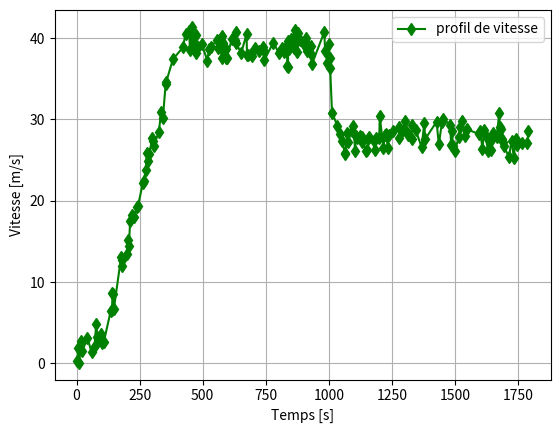
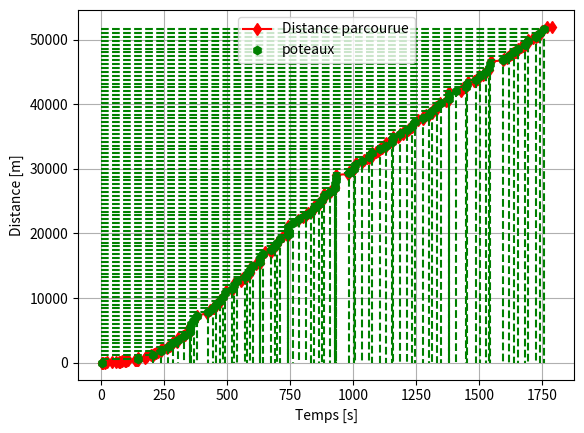

Generate these figures, in order, with matplotlib:
#!/usr/bin/env python3
# -*- coding: utf-8 -*-
"""
Created on Sat Jan 14 15:14:28 2017

[redacted]
"""

import numpy as np
import matplotlib.pyplot as plt

def gen_signal(time,values,size,percent) :
    """ generate a noisy time serie define by time and values but only a percentage
    stated as percent is returned """
    tf = time[-1]
    t = np.linspace(0,tf,size)
    val=np.abs(np.interp(t,time,values)+np.random.normal(scale=1,size=size))
    val[0]=0
    sizetoremove = int(percent * size)
    Indx=np.arange(size)
    np.random.shuffle(Indx)
    t = np.delete(t,Indx[:sizetoremove])
    val = np.delete(val,Indx[:sizetoremove])
    return  t,val


if __name__  ==  '__main__' :
    
    np.seterr(divide='ignore')
    np.seterr(invalid='ignore')
    
    plt.close('all')
    # t in seconds
    t_s = np.array([0, 30, 100, 400, 1000, 1020, 1800]) 
    # speed in km/h * 10/36 to get m/s
    speed_s = 10/36*np.array([0, 10, 10, 140, 140, 100, 100])
    # on génère le signal en bruitant les données et en supprimant
    # quelques points (80% de perte sur 1000 = 200 pts)
    time,speed = gen_signal(t_s, speed_s, 1000, 0.8)
    plt.plot(time,speed,'gd-',label='profil de vitesse')
    plt.xlabel('Temps [s]')
    plt.ylabel('Vitesse [m/s]')
    plt.grid()    
    plt.legend()

    # calcul de la distance cumumlée on considère une vitesse moyenne
    # sur un pas de temps
    dist_cum = np.cumsum(np.diff(time)*0.5*(speed[1:]+speed[:-1]))
    
    # distance entre les poteaux
    dist_poteau = 600
    list_poteau = np.arange(0,dist_cum[-1],dist_poteau)
    t_poteau = np.interp(list_poteau,dist_cum,time[:-1])

    plt.figure()
    plt.plot(time[:-1],dist_cum,'rd-',label='Distance parcourue')
    plt.plot(t_poteau,list_poteau,'hg',label='poteaux')
    # lignes pour frimer !!
    plt.plot(np.vstack((np.zeros_like(t_poteau),t_poteau,t_poteau)), \
             np.vstack((list_poteau,list_poteau,np.zeros_like(t_poteau))),\
             'g--')
    plt.xlabel('Temps [s]')
    plt.ylabel('Distance [m]')
    plt.grid()    
    plt.legend()

    